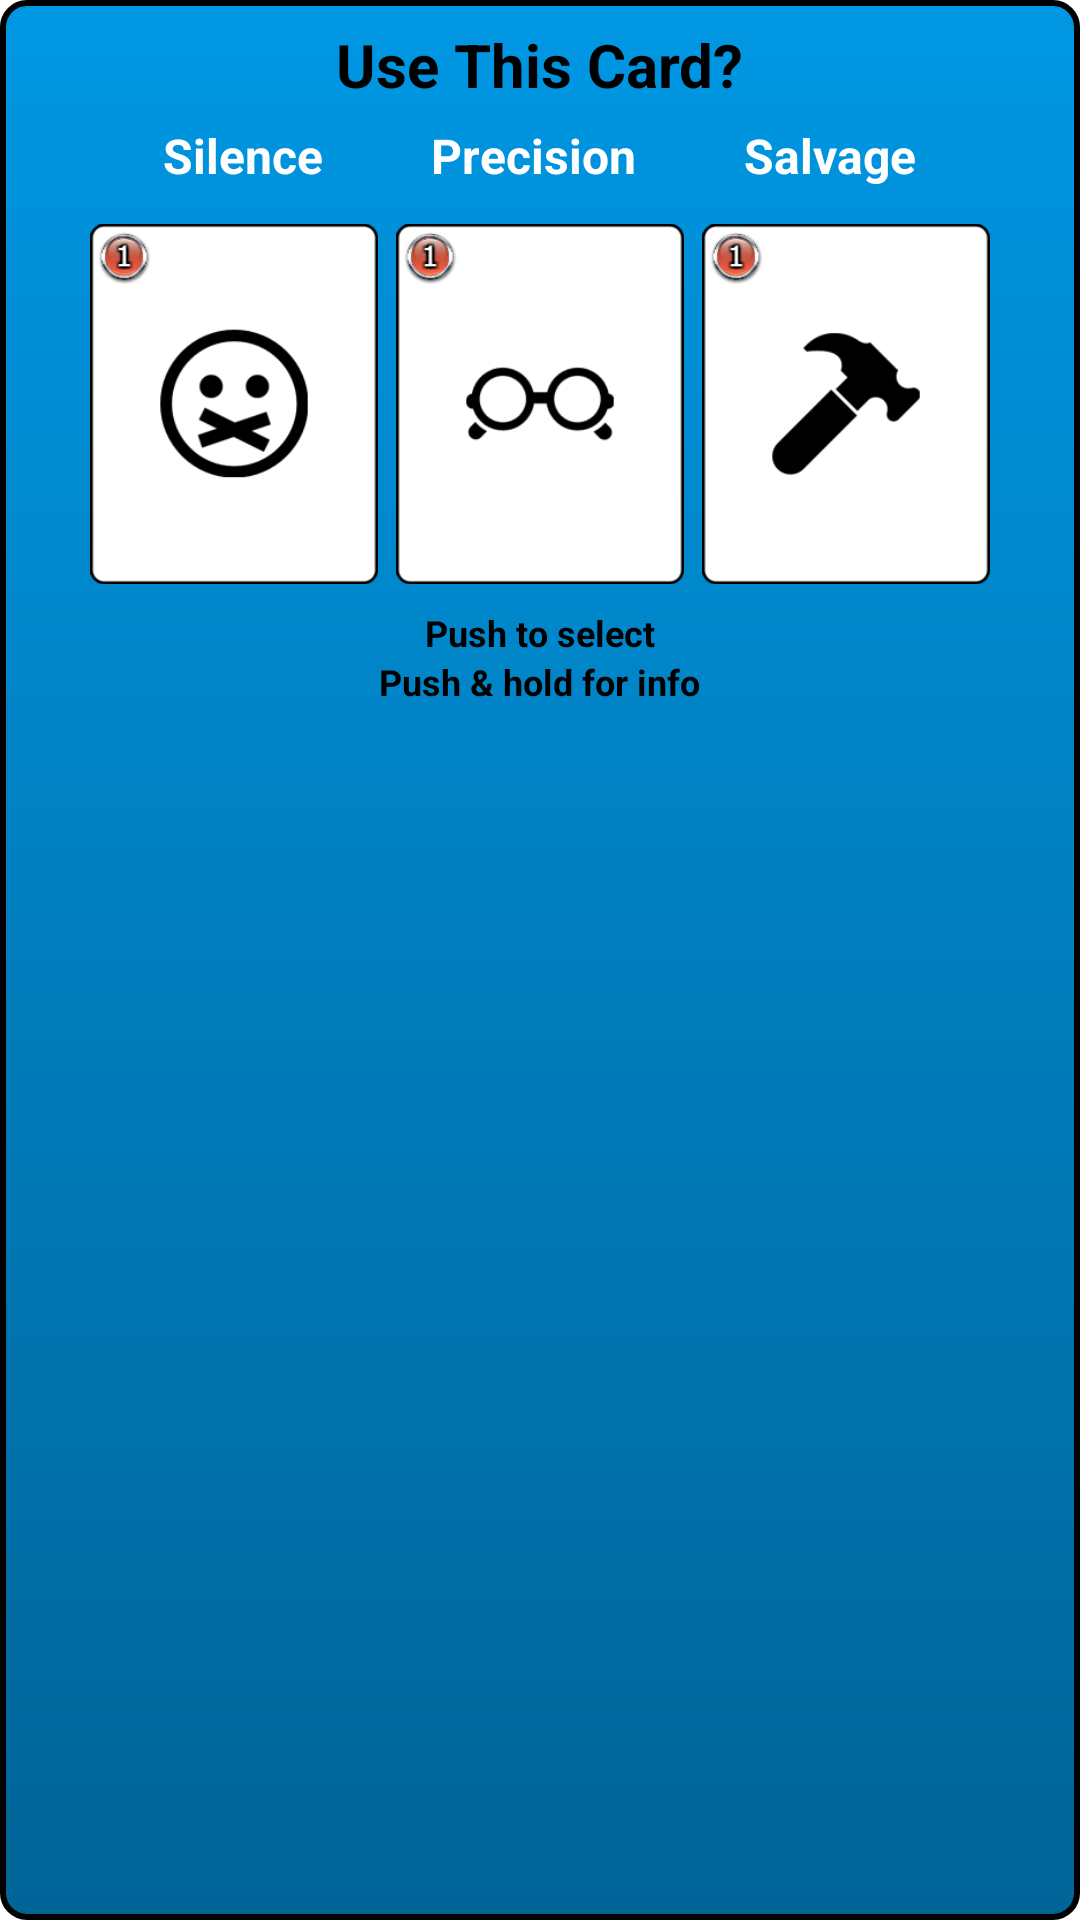

Here is an Android app screen rendered from its layout file. Give the layout XML and the strings, colors and styles it references.
<!-- AndroidManifest.xml: application theme AppTheme -->
<!-- res/layout/confirmdialog_startercard.xml -->
<?xml version="1.0" encoding="utf-8"?>
<LinearLayout xmlns:android="http://schemas.android.com/apk/res/android"
    android:layout_width="fill_parent" android:layout_height="fill_parent"
    android:background="@drawable/confirm_box"
    android:orientation="vertical"
    android:weightSum="1"
    android:padding="8dp">

    <TextView
        android:layout_width="wrap_content"
        android:layout_height="wrap_content"
        android:text="@string/selectCardConfirmTitle"
        android:id="@+id/tvTitle"
        android:textIsSelectable="false"
        android:textSize="20sp"
        android:layout_centerVertical="true"
        android:layout_centerHorizontal="true"
        android:layout_gravity="center_horizontal"
        android:textColor="@color/textBlack"
        android:textStyle="bold"
        android:layout_marginBottom="6dp" />

    <LinearLayout
        android:orientation="horizontal"
        android:layout_width="wrap_content"
        android:layout_height="wrap_content"
        android:layout_gravity="center_horizontal">

        <TextView
            android:layout_width="wrap_content"
            android:layout_height="wrap_content"
            android:text="Silence"
            android:id="@+id/tvDesc1"
            android:layout_gravity="center_horizontal"
            android:textColor="@color/textWhite"
            android:textStyle="bold"
            android:textSize="16sp" />

        <TextView
            android:layout_width="wrap_content"
            android:layout_height="wrap_content"
            android:text="Precision"
            android:id="@+id/tvDesc2"
            android:layout_gravity="center_horizontal"
            android:textColor="@color/textWhite"
            android:textStyle="bold"
            android:textSize="16sp"
            android:layout_marginLeft="36dp"
            android:layout_marginRight="36dp" />

        <TextView
            android:layout_width="wrap_content"
            android:layout_height="wrap_content"
            android:text="Salvage"
            android:id="@+id/tvDesc3"
            android:layout_gravity="center_horizontal"
            android:textColor="@color/textWhite"
            android:textStyle="bold"
            android:textSize="16sp" />

    </LinearLayout>

    <LinearLayout
        android:orientation="horizontal"
        android:layout_width="wrap_content"
        android:layout_height="wrap_content"
        android:layout_gravity="center_horizontal"
        android:paddingLeft="16dp"
        android:paddingTop="8dp"
        android:paddingRight="16dp"
        android:paddingBottom="4dp">

        <ImageButton
            android:layout_width="96dp"
            android:layout_height="128dp"
            android:id="@+id/ibCardSilence"
            android:layout_gravity="center_horizontal"
            android:src="@drawable/card_silence"
            android:scaleType="fitCenter"
            android:background="#00000000" />

        <ImageButton
            android:layout_width="96dp"
            android:layout_height="128dp"
            android:id="@+id/ibCardPrecision"
            android:layout_gravity="center_horizontal"
            android:src="@drawable/card_precision"
            android:scaleType="fitCenter"
            android:background="#00000000"
            android:layout_marginLeft="6dp"
            android:layout_marginRight="6dp" />

        <ImageButton
            android:layout_width="96dp"
            android:layout_height="128dp"
            android:id="@+id/ibCardSalvage"
            android:layout_gravity="center_horizontal"
            android:src="@drawable/card_salvage"
            android:scaleType="fitCenter"
            android:background="#00000000" />

    </LinearLayout>

    <TextView
        android:layout_width="wrap_content"
        android:layout_height="wrap_content"
        android:text="Push to select"
        android:id="@+id/textView7"
        android:layout_gravity="center_horizontal"
        android:textSize="12sp"
        android:textColor="@color/textBlack"
        android:textStyle="bold" />

    <TextView
        android:layout_width="wrap_content"
        android:layout_height="wrap_content"
        android:text="Push &amp; hold for info"
        android:id="@+id/textView8"
        android:layout_gravity="center_horizontal"
        android:textSize="12sp"
        android:textColor="@color/textBlack"
        android:textStyle="bold" />

</LinearLayout>
<!-- resources referenced by this layout -->
<resources>
  <color name="textBlack">#000000</color>
  <color name="textWhite">#FFFFFF</color>
  <!-- drawable card_precision: png bitmap (drawable-hdpi, 13031 bytes) -->
  <!-- drawable card_salvage: png bitmap (drawable-hdpi, 10791 bytes) -->
  <!-- drawable card_silence: png bitmap (drawable-hdpi, 15008 bytes) -->
  <!-- drawable confirm_box (drawable-hdpi) -->
  <?xml version="1.0" encoding="utf-8"?>
  <shape xmlns:android="http://schemas.android.com/apk/res/android">
      <gradient
          android:startColor="#ff006497"
          android:endColor="#ff0097e3"
          android:angle="90" />
      <stroke
          android:width="2dp"
          android:color="#000000" />
      <corners android:radius="8dip"></corners>
  
  </shape>
  <string name="selectCardConfirmTitle">Use This Card?</string>
  <style name="AppTheme" parent="android:Theme.Holo.Light.DarkActionBar">
          <item name="android:windowActionBar">false</item>
          <item name="android:windowNoTitle">true</item>
          <item name="android:windowFullscreen">true</item>
      </style>
</resources>
